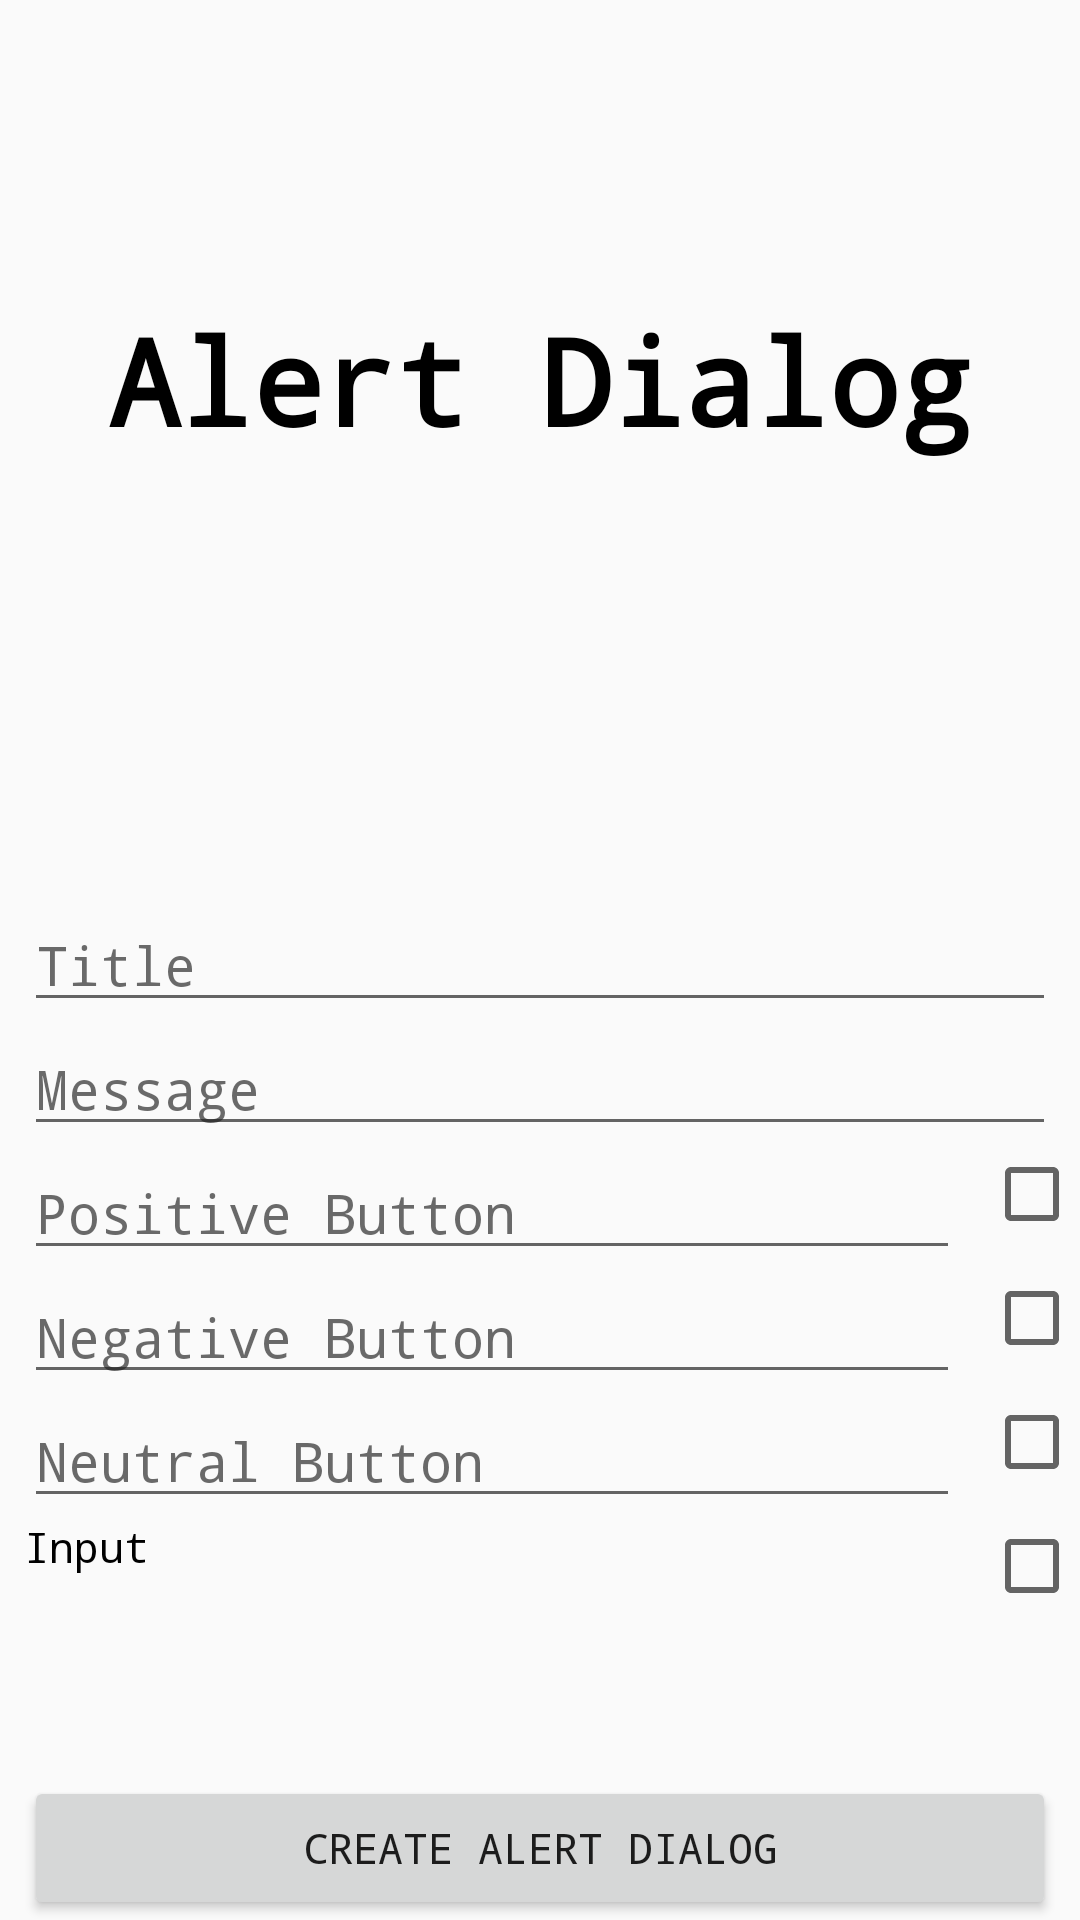

Produce the Android XML layout that renders to this screen, including the resource entries it uses.
<!-- AndroidManifest.xml: application theme AppTheme -->
<!-- res/layout/activity_e16__alert_dialog.xml -->
<?xml version="1.0" encoding="utf-8"?>
<RelativeLayout xmlns:android="http://schemas.android.com/apk/res/android"
    xmlns:app="http://schemas.android.com/apk/res-auto"
    xmlns:tools="http://schemas.android.com/tools"
    android:layout_width="match_parent"
    android:layout_height="match_parent"
    tools:context=".Episodes.E16_AlertDialog">

    <TextView
        android:layout_width="match_parent"
        android:layout_height="wrap_content"
        android:layout_marginLeft="8dp"
        android:layout_marginRight="8dp"
        android:layout_marginTop="100dp"
        android:layout_alignParentTop="true"
        android:text="Alert Dialog"
        android:textSize="40sp"
        android:textStyle="bold"
        android:textColor="@color/black"
        android:gravity="center"/>

    <EditText
        android:id="@+id/title"
        android:layout_width="match_parent"
        android:layout_height="wrap_content"
        android:layout_marginLeft="8dp"
        android:layout_marginRight="8dp"
        android:layout_centerInParent="true"
        android:hint="Title"
        android:textColorHint="@color/e04background"/>

    <EditText
        android:id="@+id/message"
        android:layout_width="match_parent"
        android:layout_height="wrap_content"
        android:layout_marginLeft="8dp"
        android:layout_marginRight="8dp"
        android:hint="Message"
        android:textColorHint="@color/e04background"
        android:layout_below="@id/title"/>

    <EditText
        android:id="@+id/positive"
        android:layout_width="match_parent"
        android:layout_height="wrap_content"
        android:layout_marginLeft="8dp"
        android:layout_marginRight="8dp"
        android:hint="Positive Button"
        android:textColorHint="@color/e04background"
        android:layout_below="@id/message"
        android:layout_toLeftOf="@id/positiveCB"/>

    <CheckBox
        android:id="@+id/positiveCB"
        android:layout_width="wrap_content"
        android:layout_height="wrap_content"
        android:layout_below="@id/message"
        android:layout_alignParentRight="true"/>

    <EditText
        android:id="@+id/negative"
        android:layout_width="match_parent"
        android:layout_height="wrap_content"
        android:layout_marginLeft="8dp"
        android:layout_marginRight="8dp"
        android:hint="Negative Button"
        android:textColorHint="@color/e04background"
        android:layout_below="@id/positive"
        android:layout_toLeftOf="@id/negativeCB"/>

    <CheckBox
        android:id="@+id/negativeCB"
        android:layout_width="wrap_content"
        android:layout_height="wrap_content"
        android:layout_below="@id/positive"
        android:layout_alignParentRight="true"/>

    <EditText
        android:id="@+id/neutral"
        android:layout_width="match_parent"
        android:layout_height="wrap_content"
        android:layout_marginLeft="8dp"
        android:layout_marginRight="8dp"
        android:hint="Neutral Button"
        android:textColorHint="@color/e04background"
        android:layout_below="@id/negative"
        android:layout_toLeftOf="@id/negativeCB"/>

    <CheckBox
        android:id="@+id/neutralCB"
        android:layout_width="wrap_content"
        android:layout_height="wrap_content"
        android:layout_below="@id/negative"
        android:layout_alignParentRight="true"/>


    <TextView
        android:layout_width="wrap_content"
        android:layout_height="wrap_content"
        android:layout_marginLeft="8dp"
        android:layout_marginRight="8dp"
        android:text="Input"
        android:layout_below="@id/neutral"
        android:textColor="@color/black"/>

    <CheckBox
        android:id="@+id/input"
        android:layout_width="wrap_content"
        android:layout_height="wrap_content"
        android:layout_below="@id/neutral"
        android:layout_alignParentRight="true"/>


    <Button
        android:id="@+id/button"
        android:layout_width="match_parent"
        android:layout_height="wrap_content"
        android:text="Create Alert Dialog"
        android:layout_alignParentBottom="true"
        style="@style/Widget.AppCompat.Button"
        android:layout_marginLeft="8dp"
        android:layout_marginRight="8dp"/>

</RelativeLayout>
<!-- resources referenced by this layout -->
<resources>
  <color name="black">#000000</color>
  <color name="e04background">#aa212121</color>
  <style name="AppTheme" parent="Theme.AppCompat.Light.DarkActionBar">
          
          <item name="colorPrimary">@color/colorPrimary</item>
          <item name="colorPrimaryDark">@color/colorPrimaryDark</item>
          <item name="colorAccent">@color/colorAccent</item>
          <item name="android:typeface">monospace</item>
      </style>
  <color name="colorPrimary">#6200EE</color>
  <color name="colorPrimaryDark">#3700B3</color>
  <color name="colorAccent">#03DAC5</color>]
</resources>
